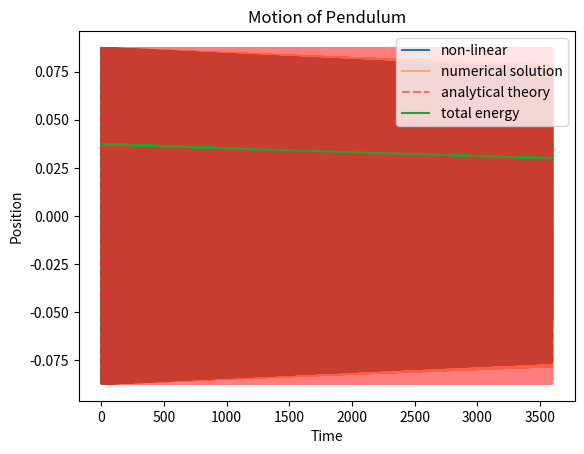

This chart was generated by the following Python code:
from cmath import pi, sqrt
import numpy as np
from numpy import cos, sin
from scipy import integrate
import matplotlib.pyplot as plt
from matplotlib.widgets import Slider
    

#function to graph equation of motion 
def graph(t, solver, linear_eq_theory):
    """defines function to plot graph"""
    vel, non_linear, linear, time1, time2 = solver
    fig, ax = plt.subplots(1, 1)
    line2, = plt.plot(time2, non_linear, label="non-linear")
    #plot analytical solution and numerical solution
    line, = plt.plot(time1, linear, label="numerical solution", alpha=0.5)
    line3, = plt.plot(t, linear_eq_theory, 'r--', label="analytical theory", alpha=0.5)
    
    #plot kinetic and potential energy of system
    # line4, = plt.plot(time1, 0.5 * m * (pow(vel, 2)), label="kinetic energy")
    # line5, = plt.plot(time1, m * g * l * (1 - cos(linear)), label="potential energy")
    
    #plot the sum of the kinetic and potential energies
    line6, = plt.plot(time1, (0.5 * m * (pow(vel, 2))) + (m * g * l * (1 - cos(linear))), label="total energy")
        
    plt.title("Motion of Pendulum")
    plt.xlabel("Time")
    plt.ylabel("Position")
    plt.legend(loc=1)

    plt.show()
    
    
def solver(y0, t):
    """defines functions to solve the non-linear ODE"""
    non_linear_sol = integrate.solve_ivp(fun=non_linear_eq,
                                            t_span=(t0, tf),
                                            y0=y0,
                                            method = "RK45",
                                            t_eval=t)
    
    linear_eq_sol = integrate.solve_ivp(fun=linear_eq_theta,
                                           t_span=(t0, tf),
                                           y0=y0,
                                           method = "RK45",
                                           t_eval=t)
    
    result_linear, vel = linear_eq_sol.y
    result_non_linear, b = non_linear_sol.y
    time1 = linear_eq_sol.t
    time2 = non_linear_sol.t
    return (vel, result_non_linear, result_linear, time1, time2)


def non_linear_eq(t, y0):
    """defines ODE equation for pendulum"""
    theta, omega = y0
    dydt = np.array([omega, -(g/l) * sin(theta)])
    return dydt


def linear_eq_theta(t, y0):
    """defines ODE for pendulum using small angle approx"""
    theta, omega = y0
    dydt = np.array([omega, -(g/l) * theta])
    return dydt



def linear_eq_theory(theta, t):
    """defines the general solution for simple pendulum"""
    omega = sqrt(g / l)
    theta1 = theta * cos(omega * t)
    return theta1

def main():
    """initializes variables and constants
    and calls the graph() function"""
    global l, g, m, anis, t0, tf
    anis = 1 #degree of anisotropy, 1 by default
    omega = 0.0 #initial angular velocity
    init_angle = 5.0 #initial angle
    theta = np.radians(init_angle) #converts angle to radians
    g = 9.81 #accelaration due to gravity
    l = 1.0 #length of pendulum 
    m = 1.0 #mass of pendulum
    period = (2 * pi) * sqrt(l / g) #calculates period
    y0 = (theta, omega) #declares initial conditions
    t0 = 0.0 #intial time
    tf = 3600.0 #final time in seconds
    dt = 0.001 # time steps
    t = np.arange(t0, tf, dt) #time values
    graph(t, solver(y0, t), linear_eq_theory(theta, t)) #calls function

#runs code
if __name__ == "__main__":
    main() 
